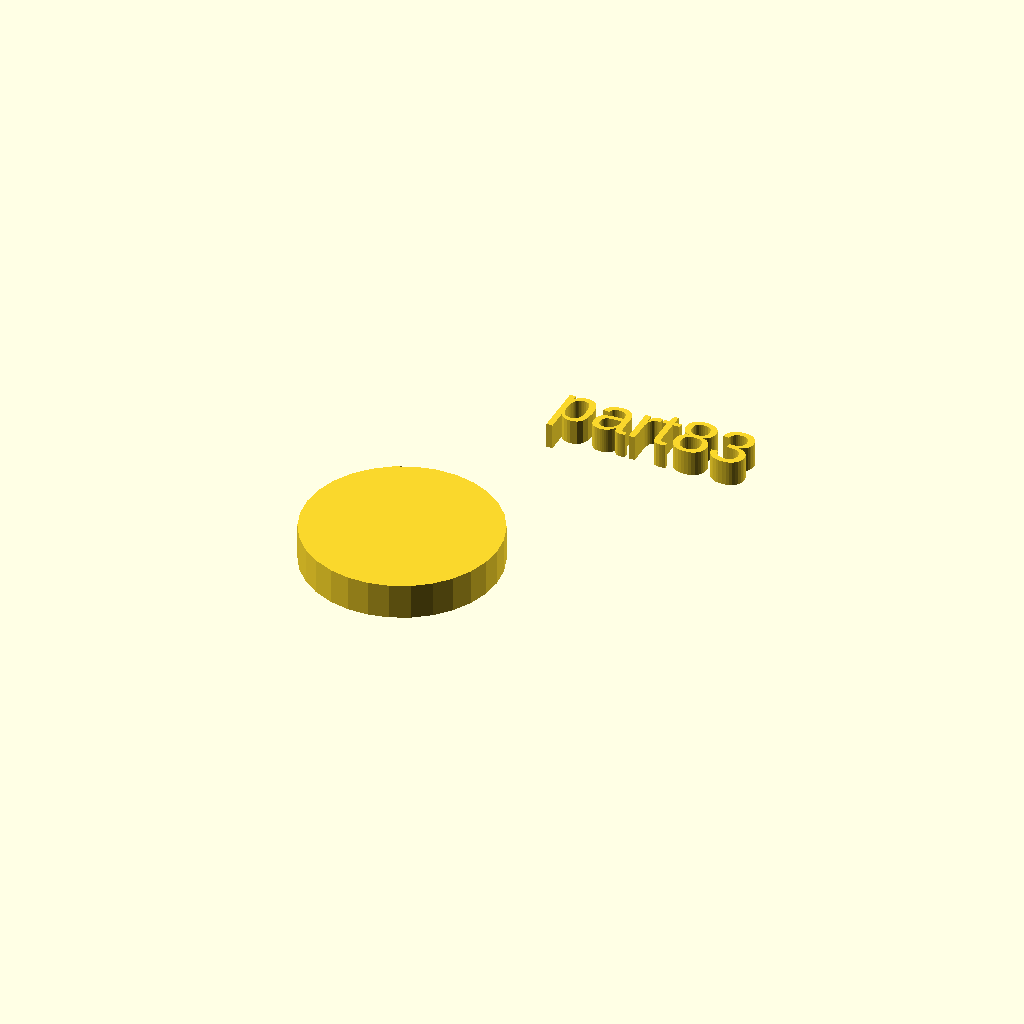
Cell 1: the model at its default parameters.
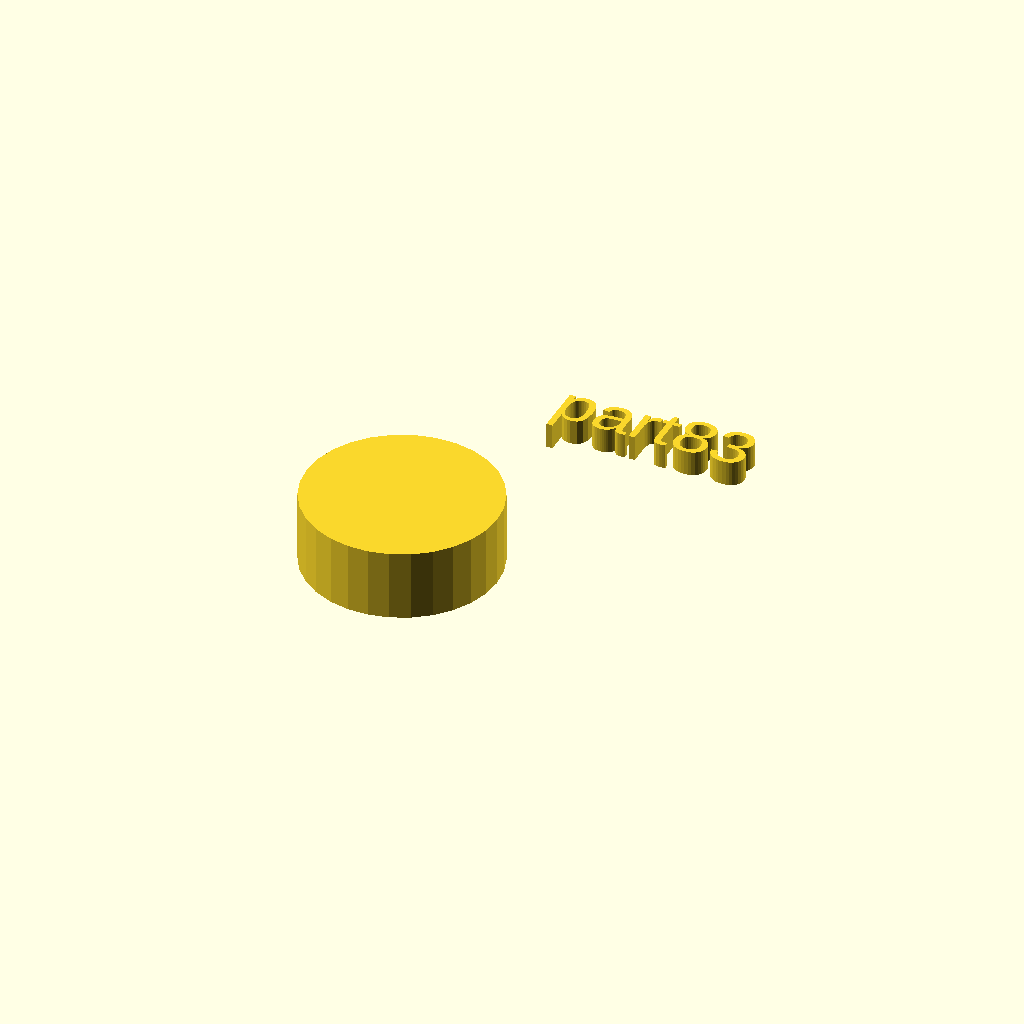
Cell 2: the same model with h = 14.
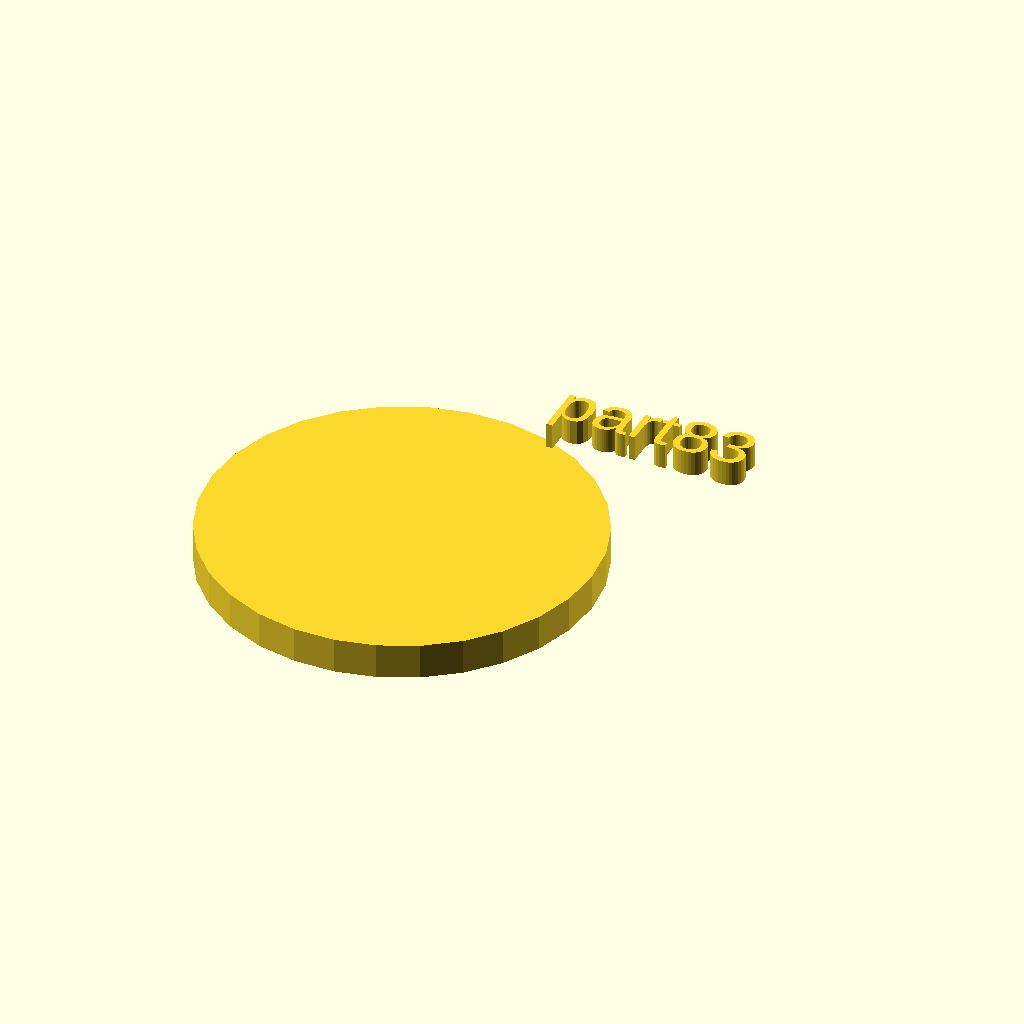
Cell 3: the same model with r1 = 38.
One fixed orthographic camera (rotation 55°, 0°, 25°; colour scheme Cornfield) for every cell.
Source of the model, docs/local_scad/000/083.scad:
//[CUSTOMIZATION]
// Height
h=7;
// Radius
r1=19;
// Message
txt="part83";
module __END_CUSTOMIZATIONS () { }
cylinder(h,r1,r1);
translate([20,20,20]) { linear_extrude(5) text(txt, font="Liberation Sans"); }
Parameter table extracted from the source (name, type, default, range or options):
h: number, default 7
r1: number, default 19
txt: string, default "part83"
